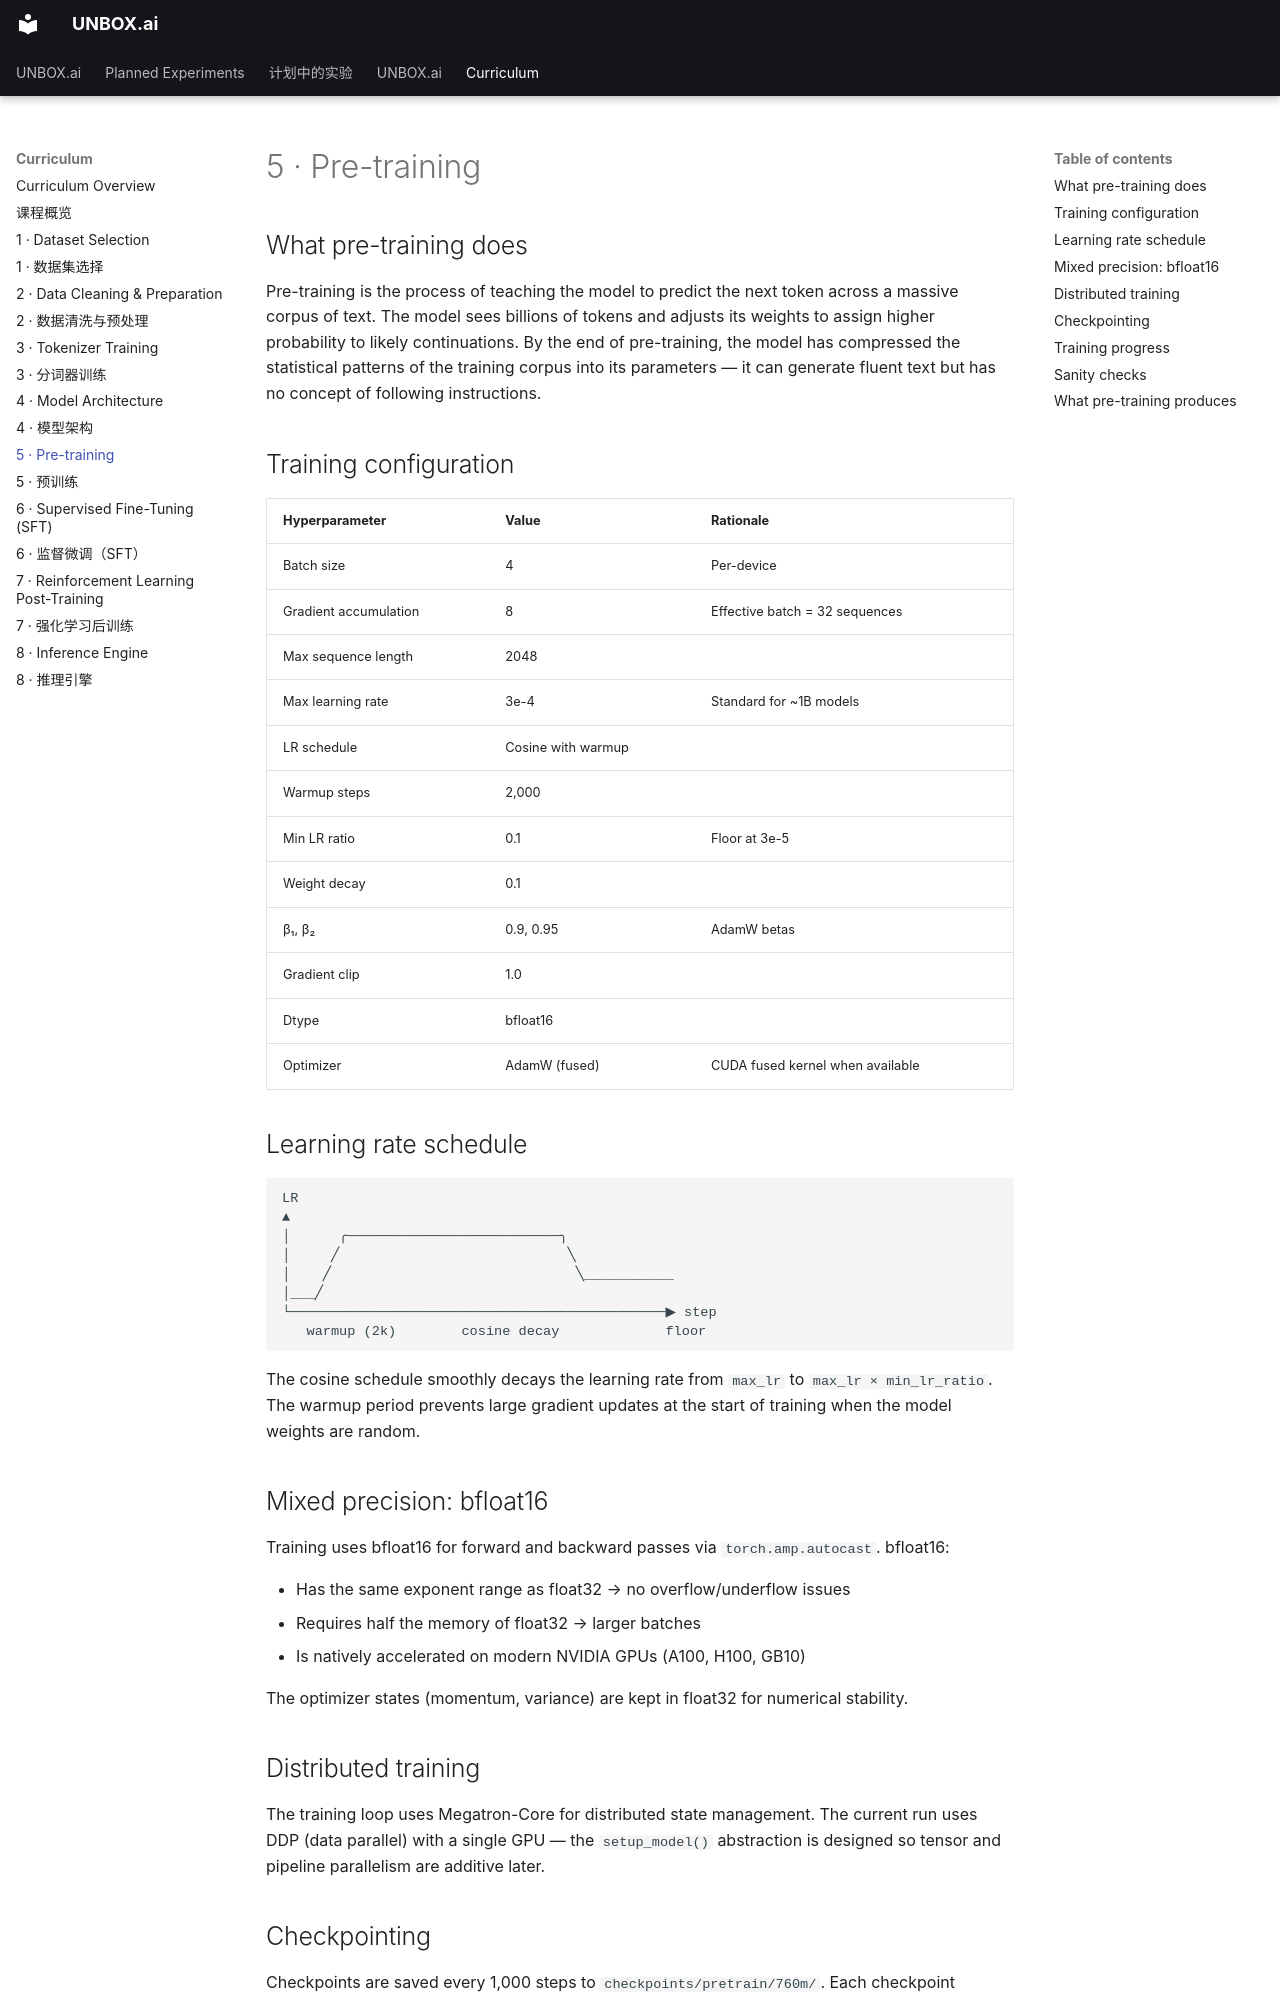

repository: tianhaoz95/unbox.ai · page: curriculum/05_pretraining/index.html · generator: mkdocs

# 5 · Pre-training

## What pre-training does

Pre-training is the process of teaching the model to predict the next token across a massive corpus of text. The model sees billions of tokens and adjusts its weights to assign higher probability to likely continuations. By the end of pre-training, the model has compressed the statistical patterns of the training corpus into its parameters — it can generate fluent text but has no concept of following instructions.

## Training configuration

| Hyperparameter | Value | Rationale |
|---|---|---|
| Batch size | 4 | Per-device |
| Gradient accumulation | 8 | Effective batch = 32 sequences |
| Max sequence length | 2048 | |
| Max learning rate | 3e-4 | Standard for ~1B models |
| LR schedule | Cosine with warmup | |
| Warmup steps | 2,000 | |
| Min LR ratio | 0.1 | Floor at 3e-5 |
| Weight decay | 0.1 | |
| β₁, β₂ | 0.9, 0.95 | AdamW betas |
| Gradient clip | 1.0 | |
| Dtype | bfloat16 | |
| Optimizer | AdamW (fused) | CUDA fused kernel when available |

## Learning rate schedule

```
LR
▲
│      ╭──────────────────────────╮
│     ╱                            ╲
│    ╱                              ╲___________
│___╱
└──────────────────────────────────────────────▶ step
   warmup (2k)        cosine decay             floor
```

The cosine schedule smoothly decays the learning rate from `max_lr` to `max_lr × min_lr_ratio`. The warmup period prevents large gradient updates at the start of training when the model weights are random.

## Mixed precision: bfloat16

Training uses bfloat16 for forward and backward passes via `torch.amp.autocast`. bfloat16:

- Has the same exponent range as float32 → no overflow/underflow issues
- Requires half the memory of float32 → larger batches
- Is natively accelerated on modern NVIDIA GPUs (A100, H100, GB10)

The optimizer states (momentum, variance) are kept in float32 for numerical stability.

## Distributed training

The training loop uses Megatron-Core for distributed state management. The current run uses DDP (data parallel) with a single GPU — the `setup_model()` abstraction is designed so tensor and pipeline parallelism are additive later.
